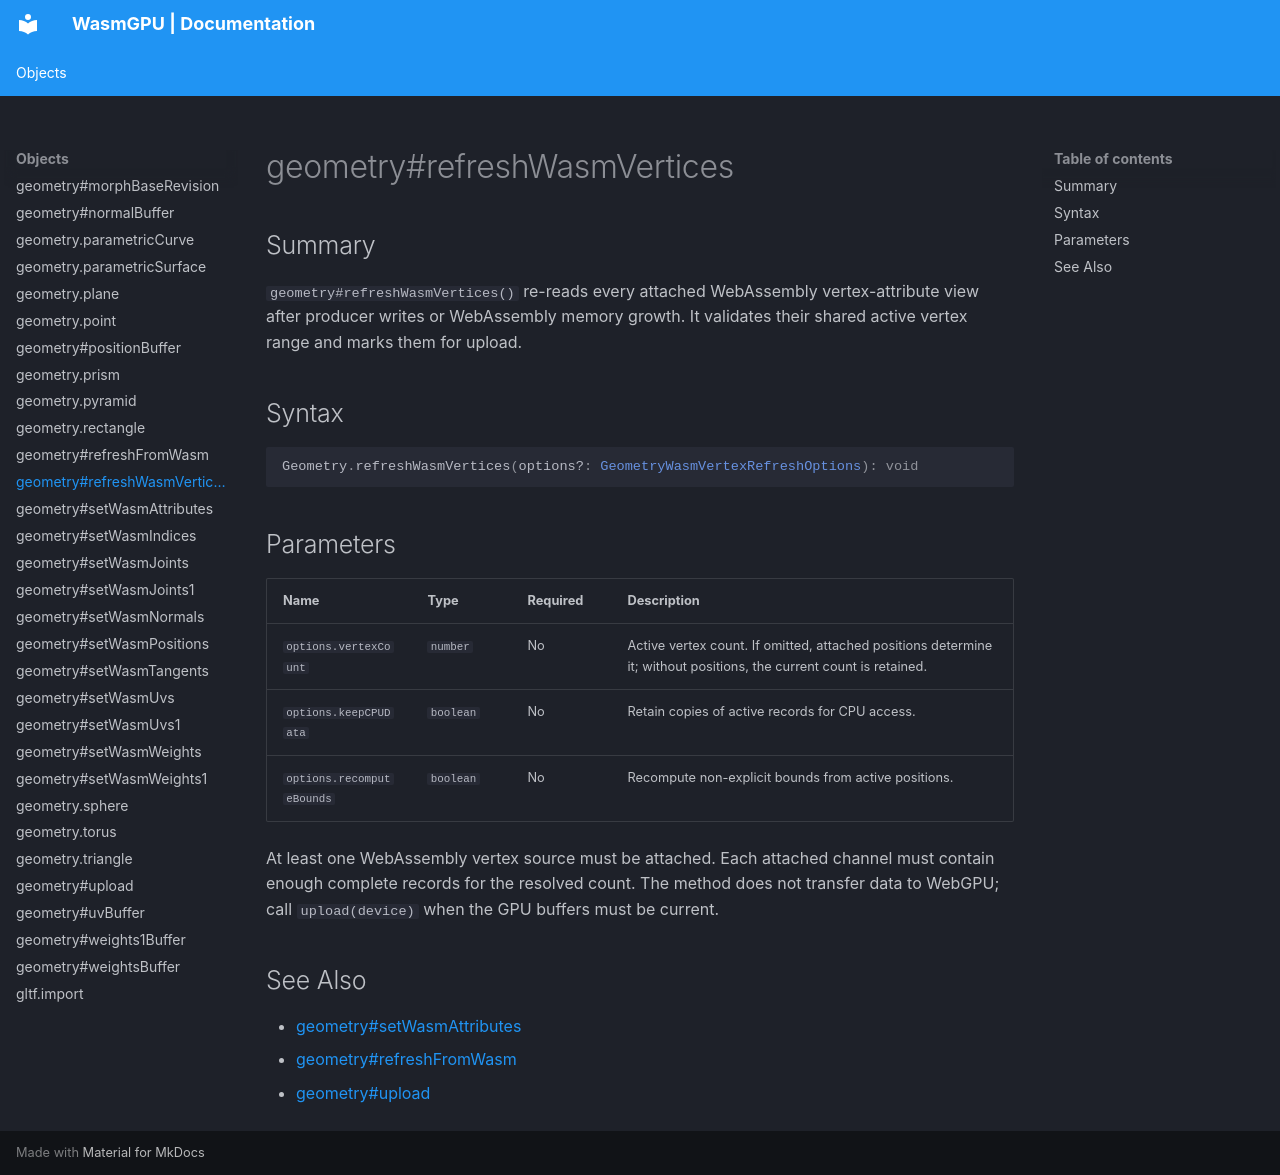

repository: Zushah/WasmGPU · page: objects/geometry-refreshwasmvertices/index.html · generator: mkdocs

# geometry#refreshWasmVertices

## Summary

`geometry#refreshWasmVertices()` re-reads every attached WebAssembly vertex-attribute view after producer writes or WebAssembly memory growth. It validates their shared active vertex range and marks them for upload.

## Syntax

```ts
Geometry.refreshWasmVertices(options?: GeometryWasmVertexRefreshOptions): void
```

## Parameters

| Name | Type | Required | Description |
| --- | --- | --- | --- |
| `options.vertexCount` | `number` | No | Active vertex count. If omitted, attached positions determine it; without positions, the current count is retained. |
| `options.keepCPUData` | `boolean` | No | Retain copies of active records for CPU access. |
| `options.recomputeBounds` | `boolean` | No | Recompute non-explicit bounds from active positions. |

At least one WebAssembly vertex source must be attached. Each attached channel must contain enough complete records for the resolved count. The method does not transfer data to WebGPU; call `upload(device)` when the GPU buffers must be current.

## See Also

- [geometry#setWasmAttributes](./geometry-setwasmattributes.md)
- [geometry#refreshFromWasm](./geometry-refreshfromwasm.md)
- [geometry#upload](./geometry-upload.md)
